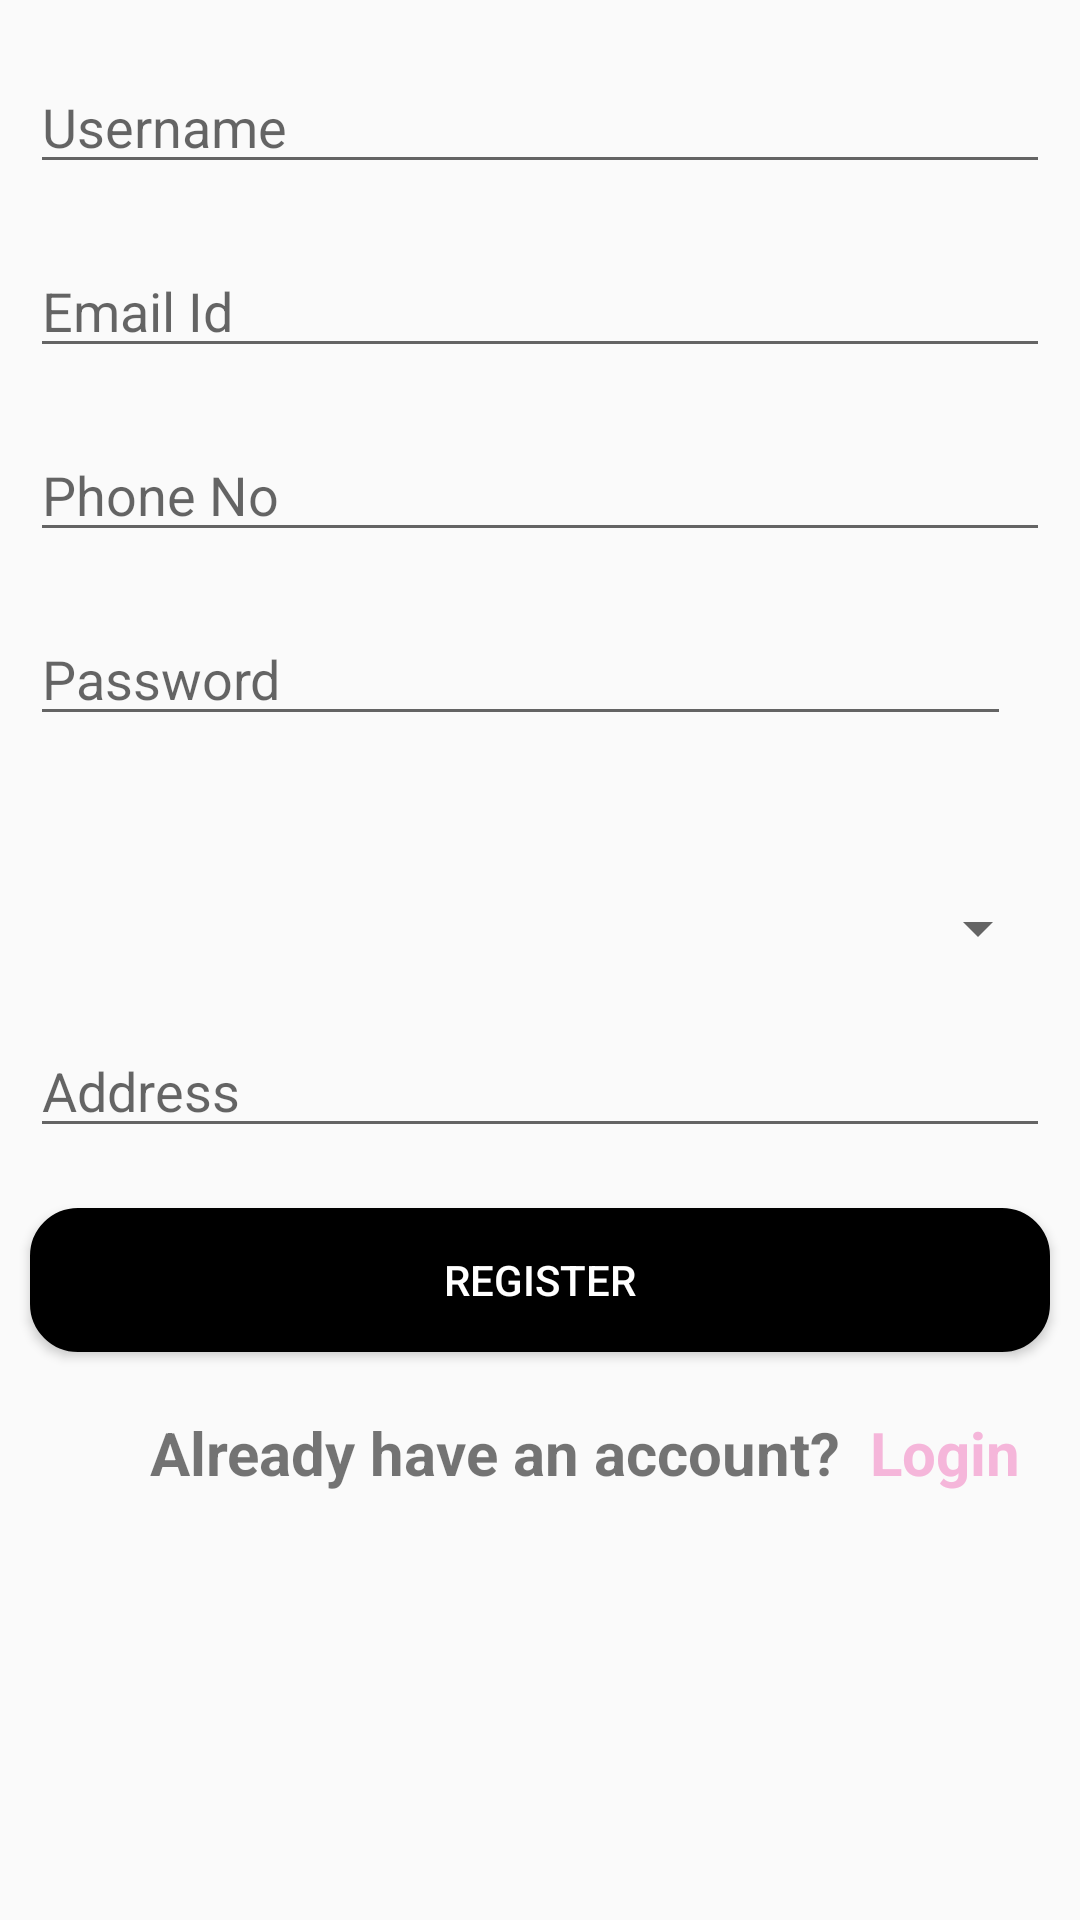

This screen was rendered from an Android layout file. Write that file and the resources it references.
<!-- AndroidManifest.xml: application theme AppTheme -->
<!-- res/layout/activity_register.xml -->
<?xml version="1.0" encoding="utf-8"?>
<LinearLayout xmlns:android="http://schemas.android.com/apk/res/android"
  xmlns:tools="http://schemas.android.com/tools"
  android:layout_width="match_parent"
  android:layout_height="match_parent"
    android:orientation="vertical"
   tools:context=".RegisterActivity">


    <EditText
        android:layout_marginLeft="10sp"
        android:layout_marginRight="10sp"
        android:layout_marginTop="20sp"
        android:id="@+id/username"
        android:layout_width="match_parent"
        android:layout_height="wrap_content"
        android:ems="10"
        android:inputType="textPersonName"
        android:hint="Username" />

    <EditText
        android:layout_marginLeft="10sp"
        android:layout_marginRight="10sp"
        android:layout_marginTop="20sp"
        android:id="@+id/email"
        android:layout_width="match_parent"
        android:layout_height="wrap_content"
        android:hint="Email Id"
        android:inputType="textEmailAddress" />

    <EditText
        android:layout_marginLeft="10sp"
        android:layout_marginRight="10sp"
        android:layout_marginTop="20sp"
        android:id="@+id/phone"
        android:layout_width="match_parent"
        android:layout_height="wrap_content"
        android:hint="Phone No"
        android:inputType="phone" />
    <LinearLayout
        android:layout_width="match_parent"
        android:layout_height="wrap_content"
        android:orientation="horizontal">

        <EditText
            android:id="@+id/password"
            android:layout_width="327dp"
            android:layout_height="wrap_content"
            android:layout_marginLeft="10sp"
            android:layout_marginTop="20sp"
            android:layout_marginRight="10sp"
            android:ems="10"
            android:hint="Password"
            android:inputType="textPassword" />

        <TextView
            android:id="@+id/toggle"
            android:layout_marginLeft="10sp"
            android:layout_marginTop="20sp"
            android:layout_marginRight="10sp"
            android:layout_width="wrap_content"
            android:layout_height="wrap_content"
            android:text="SHOW"
            android:textSize="15sp" />
    </LinearLayout>
    <Spinner
        android:layout_marginLeft="10sp"
        android:layout_marginRight="10sp"
        android:layout_marginTop="20sp"
        android:id="@+id/spinner"
        android:layout_width="match_parent"
        android:layout_height="wrap_content" />

    <EditText
        android:layout_marginLeft="10sp"
        android:layout_marginRight="10sp"
        android:layout_marginTop="20sp"
        android:id="@+id/address"
        android:layout_width="match_parent"
        android:layout_height="wrap_content"
        android:ems="10"
        android:inputType="textPersonName"
        android:hint="Address"  />

    <Button
        android:layout_marginTop="20sp"
        android:layout_marginLeft="10sp"
        android:layout_marginRight="10sp"
        android:id="@+id/reg"
        android:layout_width="match_parent"
        android:layout_height="wrap_content"
        android:background="@drawable/fonts2"
        android:textColor="#fff"
        android:text="Register" />

    <LinearLayout
        android:layout_width="match_parent"
        android:layout_height="wrap_content"
        android:orientation="horizontal">
        <TextView
            android:layout_marginTop="20sp"
            android:layout_marginLeft="50sp"
            android:layout_marginRight="10sp"
            android:id="@+id/textView"
            android:layout_width="wrap_content"
            android:layout_height="wrap_content"
            android:textSize="20sp"
            android:textStyle="bold"
            android:text="Already have an account?"/>
        <TextView
            android:layout_marginTop="20sp"
            android:id="@+id/textView2"
            android:layout_width="wrap_content"
            android:layout_height="wrap_content"
            android:textSize="20sp"
            android:textStyle="bold"
            android:textColor="#f5b6da"
            android:text="Login" />
    </LinearLayout>
</LinearLayout>
<!-- resources referenced by this layout -->
<resources>
  <!-- drawable fonts2 (drawable) -->
  <?xml version="1.0" encoding="utf-8"?>
  <selector xmlns:android="http://schemas.android.com/apk/res/android">
      <item>
          <shape android:shape="rectangle">
              <solid android:color="#000"/>
              <stroke  android:width="2dp" />
              
              <corners android:radius="15dp" />
          </shape>
      </item>
  </selector>
  <style name="AppTheme" parent="Theme.AppCompat.Light.DarkActionBar">
          
          <item name="colorPrimary">#f5b6da</item>
          <item name="colorPrimaryDark">#f5b6da</item>
          <item name="colorAccent">@color/colorAccent</item>
      </style>
  <color name="colorAccent">#FF4081</color>
</resources>
